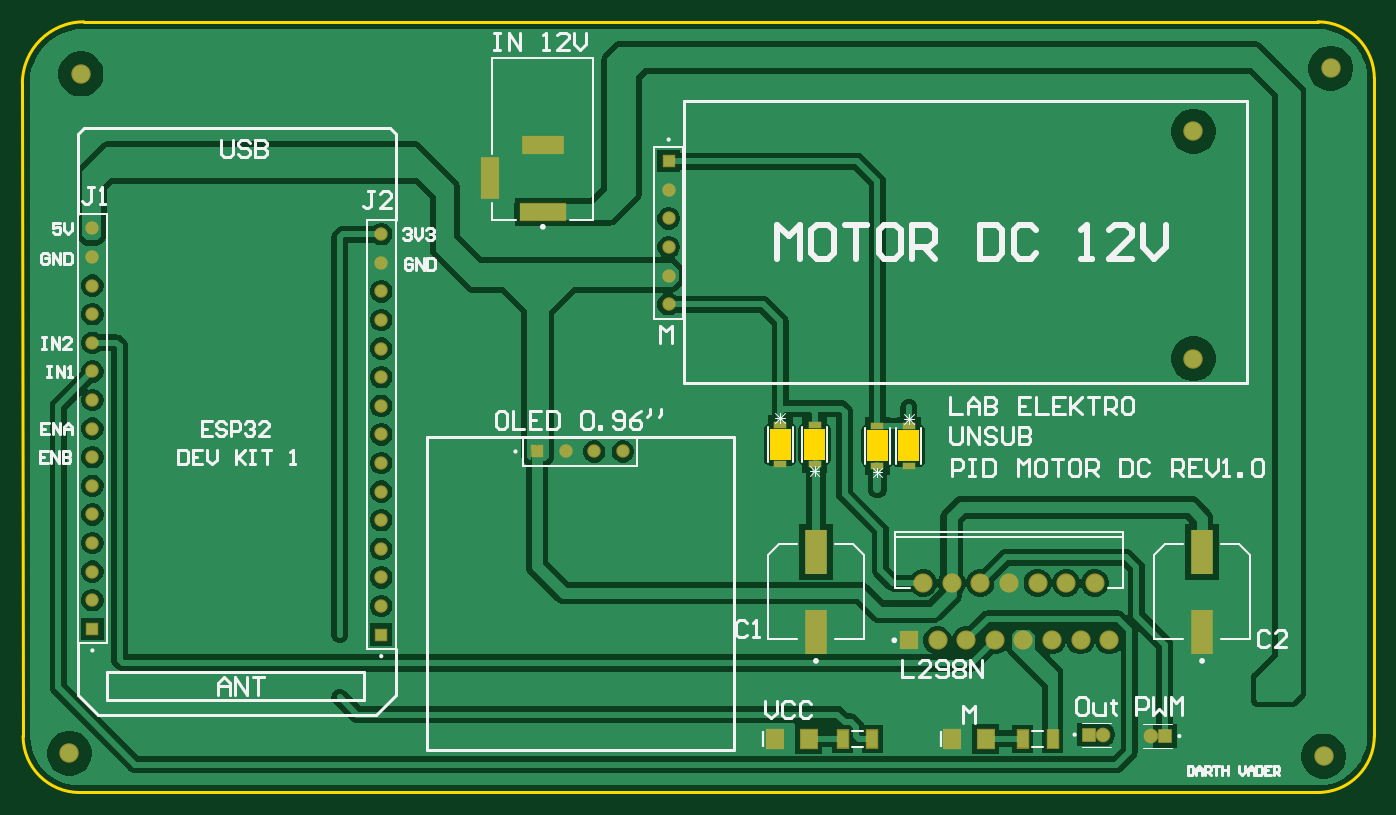
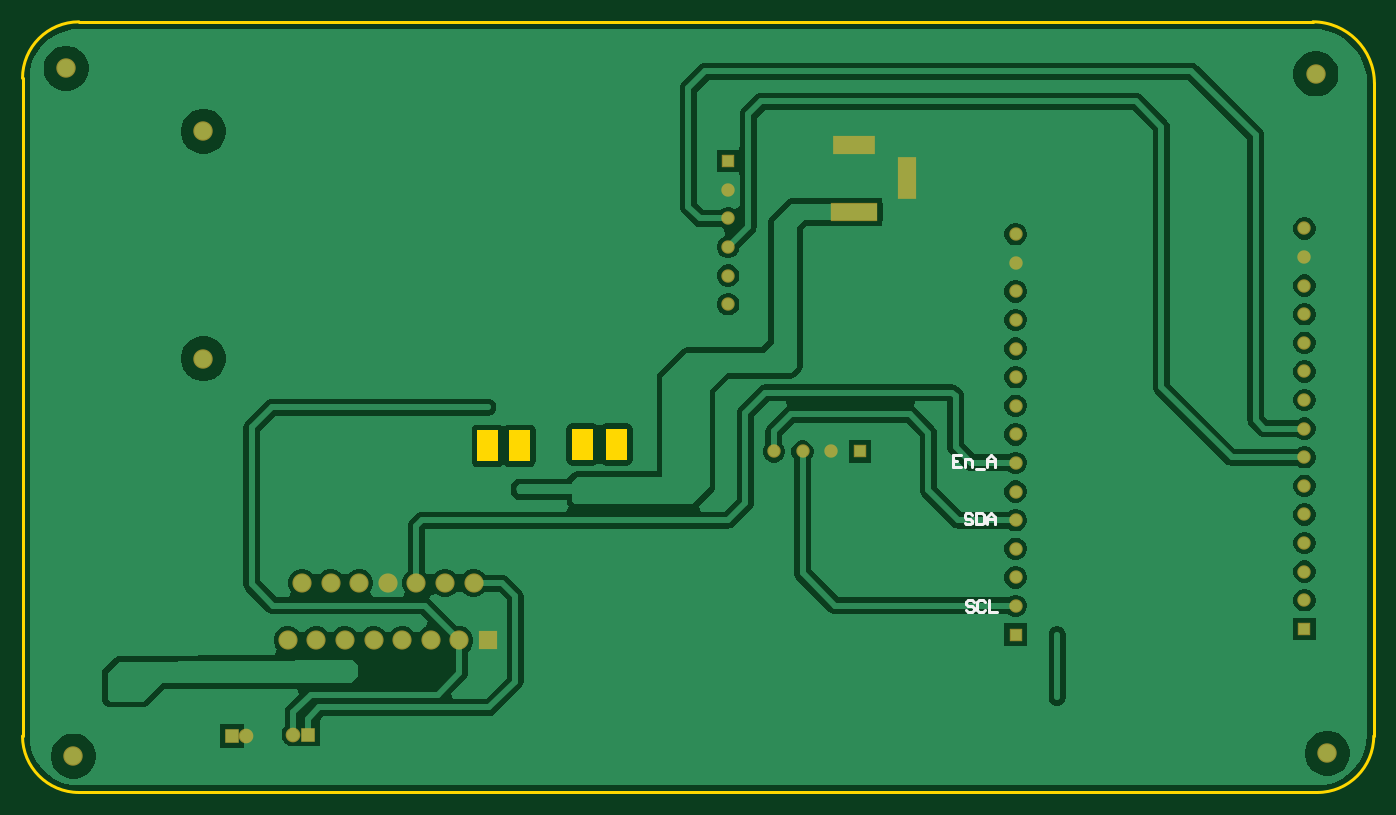
Circuit board: 10 layer files. Board 120.1 x 68.4 mm.
- bottom_copper: MotorPID.GBL (42190 bytes)
- bottom_silk: MotorPID.GBO (1614 bytes)
- paste: MotorPID.GBP (315 bytes)
- bottom_mask: MotorPID.GBS (2346 bytes)
- outline: MotorPID.GKO (1174 bytes)
- outline: MotorPID.GM1 (329 bytes)
- top_copper: MotorPID.GTL (48533 bytes)
- top_silk: MotorPID.GTO (20386 bytes)
- paste: MotorPID.GTP (939 bytes)
- top_mask: MotorPID.GTS (2958 bytes)

=== bottom_copper: MotorPID.GBL (42190 bytes, source omitted) ===
=== bottom_silk: MotorPID.GBO ===
%TF.GenerationSoftware,Altium Limited,Altium Designer,23.7.1 (13)*%
G04 Layer_Color=32896*
%FSLAX45Y45*%
%MOMM*%
%TF.SameCoordinates,4FC3C7EC-8D88-42E2-AD13-77C46488DAC4*%
%TF.FilePolarity,Positive*%
%TF.FileFunction,Legend,Bot*%
%TF.Part,Single*%
G01*
G75*
%TA.AperFunction,NonConductor*%
%ADD33C,0.25400*%
D33*
X3572912Y1710239D02*
X3589839Y1727167D01*
X3623695D01*
X3640623Y1710239D01*
Y1693311D01*
X3623695Y1676383D01*
X3589839D01*
X3572912Y1659456D01*
Y1642528D01*
X3589839Y1625600D01*
X3623695D01*
X3640623Y1642528D01*
X3471344Y1710239D02*
X3488272Y1727167D01*
X3522128D01*
X3539056Y1710239D01*
Y1642528D01*
X3522128Y1625600D01*
X3488272D01*
X3471344Y1642528D01*
X3437488Y1727167D02*
Y1625600D01*
X3369777D01*
X3585612Y2484939D02*
X3602539Y2501867D01*
X3636395D01*
X3653323Y2484939D01*
Y2468011D01*
X3636395Y2451083D01*
X3602539D01*
X3585612Y2434156D01*
Y2417228D01*
X3602539Y2400300D01*
X3636395D01*
X3653323Y2417228D01*
X3551756Y2501867D02*
Y2400300D01*
X3500972D01*
X3484044Y2417228D01*
Y2484939D01*
X3500972Y2501867D01*
X3551756D01*
X3450188Y2400300D02*
Y2468011D01*
X3416333Y2501867D01*
X3382477Y2468011D01*
Y2400300D01*
Y2451083D01*
X3450188D01*
X3687195Y3014095D02*
X3754906D01*
Y2912528D01*
X3687195D01*
X3754906Y2963311D02*
X3721051D01*
X3653339Y2912528D02*
Y2980239D01*
X3602556D01*
X3585628Y2963311D01*
Y2912528D01*
X3551772Y2895600D02*
X3484061D01*
X3450205Y2912528D02*
Y2980239D01*
X3416349Y3014095D01*
X3382493Y2980239D01*
Y2912528D01*
Y2963311D01*
X3450205D01*
%TF.MD5,03991ccb4d3e27ee368fa199f32babf9*%
M02*

=== paste: MotorPID.GBP ===
%TF.GenerationSoftware,Altium Limited,Altium Designer,23.7.1 (13)*%
G04 Layer_Color=128*
%FSLAX45Y45*%
%MOMM*%
%TF.SameCoordinates,4FC3C7EC-8D88-42E2-AD13-77C46488DAC4*%
%TF.FilePolarity,Positive*%
%TF.FileFunction,Paste,Bot*%
%TF.Part,Single*%
G01*
G75*
%TF.MD5,82bd7aba0afcddf12b7ac492bab96834*%
M02*

=== bottom_mask: MotorPID.GBS ===
%TF.GenerationSoftware,Altium Limited,Altium Designer,23.7.1 (13)*%
G04 Layer_Color=16711935*
%FSLAX45Y45*%
%MOMM*%
%TF.SameCoordinates,4FC3C7EC-8D88-42E2-AD13-77C46488DAC4*%
%TF.FilePolarity,Negative*%
%TF.FileFunction,Soldermask,Bot*%
%TF.Part,Single*%
G01*
G75*
%TA.AperFunction,WasherPad*%
%ADD39C,1.72720*%
%TA.AperFunction,ComponentPad*%
%ADD40R,1.30320X1.30320*%
%ADD41C,1.30320*%
%ADD42C,1.70320*%
%ADD43R,1.70320X1.70320*%
%ADD44R,1.18820X1.18820*%
%ADD45C,1.18820*%
%ADD46R,4.20320X1.70320*%
%ADD47R,3.70320X1.70320*%
%ADD48R,1.70320X3.70320*%
%ADD49R,1.18820X1.18820*%
D39*
X10414000Y5892800D02*
D03*
Y3873500D02*
D03*
X11569700Y342900D02*
D03*
X11633200Y6451600D02*
D03*
X431800Y368300D02*
D03*
X533400Y6400800D02*
D03*
D40*
X9486900Y533400D02*
D03*
X10160000Y520700D02*
D03*
D41*
X9613900Y533400D02*
D03*
X10033000Y520700D02*
D03*
D42*
X9664700Y1371600D02*
D03*
X9537700Y1879600D02*
D03*
X9410700Y1371600D02*
D03*
X9283700Y1879600D02*
D03*
X9156700Y1371600D02*
D03*
X9029700Y1879600D02*
D03*
X8902700Y1371600D02*
D03*
X8775700Y1879600D02*
D03*
X8648700Y1371600D02*
D03*
X8521700Y1879600D02*
D03*
X8394700Y1371600D02*
D03*
X8267700Y1879600D02*
D03*
X8140700Y1371600D02*
D03*
X8013700Y1879600D02*
D03*
D43*
X7886700Y1371600D02*
D03*
D44*
X3200400Y1422400D02*
D03*
X635000Y1473200D02*
D03*
X5753100Y5626100D02*
D03*
D45*
X3200400Y1676400D02*
D03*
Y1930400D02*
D03*
Y2184400D02*
D03*
Y2438400D02*
D03*
Y2692400D02*
D03*
Y2946400D02*
D03*
Y3200400D02*
D03*
Y3454400D02*
D03*
Y3708400D02*
D03*
Y3962400D02*
D03*
Y4216400D02*
D03*
Y4470400D02*
D03*
Y4724400D02*
D03*
Y4978400D02*
D03*
X635000Y1727200D02*
D03*
Y1981200D02*
D03*
Y2235200D02*
D03*
Y2489200D02*
D03*
Y2743200D02*
D03*
Y2997200D02*
D03*
Y3251200D02*
D03*
Y3505200D02*
D03*
Y3759200D02*
D03*
Y4013200D02*
D03*
Y4267200D02*
D03*
Y4521200D02*
D03*
Y4775200D02*
D03*
Y5029200D02*
D03*
X5346700Y3048000D02*
D03*
X5092700D02*
D03*
X4838700D02*
D03*
X5753100Y4356100D02*
D03*
Y4610100D02*
D03*
Y4864100D02*
D03*
Y5118100D02*
D03*
Y5372100D02*
D03*
D46*
X4635500Y5173700D02*
D03*
D47*
Y5773700D02*
D03*
D48*
X4165500Y5473700D02*
D03*
D49*
X4584700Y3048000D02*
D03*
%TF.MD5,dfbce25938f44cb424cbde4cb4afa5a4*%
M02*

=== outline: MotorPID.GKO ===
%TF.GenerationSoftware,Altium Limited,Altium Designer,23.7.1 (13)*%
G04 Layer_Color=16711935*
%FSLAX45Y45*%
%MOMM*%
%TF.SameCoordinates,4FC3C7EC-8D88-42E2-AD13-77C46488DAC4*%
%TF.FilePolarity,Positive*%
%TF.FileFunction,Keep-out,Top*%
%TF.Part,Single*%
G01*
G75*
%TA.AperFunction,NonConductor*%
%ADD33C,0.25400*%
G36*
X6650990Y3248660D02*
X6836410D01*
Y2974340D01*
X6650990D01*
Y3248660D01*
D02*
G37*
G36*
X7141210Y2974340D02*
X6955790D01*
Y3248660D01*
X7141210D01*
Y2974340D01*
D02*
G37*
G36*
X7700010Y2961640D02*
X7514590D01*
Y3235960D01*
X7700010D01*
Y2961640D01*
D02*
G37*
G36*
X7793990Y3235960D02*
X7979410D01*
Y2961640D01*
X7793990D01*
Y3235960D01*
D02*
G37*
D33*
X560221Y6863826D02*
G03*
X13472Y6317078I0J-546749D01*
G01*
X12020027Y6362700D02*
G03*
X11518900Y6863827I-501127J0D01*
G01*
X11518900Y19573D02*
G03*
X12020027Y520700I0J501127D01*
G01*
X19573D02*
G03*
X520700Y19573I501127J0D01*
G01*
X13472Y6317078D02*
X19573Y520700D01*
X560221Y6863826D02*
X11518900Y6863827D01*
X12020027Y6362700D02*
X12020027Y520700D01*
X520700Y19573D02*
X11518900D01*
%TF.MD5,6e2411a26b29bde88c3c0559e5e918ee*%
M02*

=== outline: MotorPID.GM1 ===
%TF.GenerationSoftware,Altium Limited,Altium Designer,23.7.1 (13)*%
G04 Layer_Color=16711935*
%FSLAX45Y45*%
%MOMM*%
%TF.SameCoordinates,4FC3C7EC-8D88-42E2-AD13-77C46488DAC4*%
%TF.FilePolarity,Positive*%
%TF.FileFunction,Other,Mechanical_1*%
%TF.Part,Single*%
G01*
G75*
%TF.MD5,cbab168f496e3671f0c8f02b20258dec*%
M02*

=== top_copper: MotorPID.GTL (48533 bytes, source omitted) ===
=== top_silk: MotorPID.GTO (20386 bytes, source omitted) ===
=== paste: MotorPID.GTP ===
%TF.GenerationSoftware,Altium Limited,Altium Designer,23.7.1 (13)*%
G04 Layer_Color=8421504*
%FSLAX45Y45*%
%MOMM*%
%TF.SameCoordinates,4FC3C7EC-8D88-42E2-AD13-77C46488DAC4*%
%TF.FilePolarity,Positive*%
%TF.FileFunction,Paste,Top*%
%TF.Part,Single*%
G01*
G75*
%TA.AperFunction,SMDPad,CuDef*%
%ADD10R,1.19380X0.66040*%
%ADD11R,1.40000X1.60000*%
%ADD12R,2.00000X4.00000*%
%ADD13R,0.90000X1.55000*%
D10*
X7886700Y3274060D02*
D03*
Y2923540D02*
D03*
X7607300D02*
D03*
Y3274060D02*
D03*
X6743700Y3286760D02*
D03*
Y2936240D02*
D03*
X7048500Y3286760D02*
D03*
Y2936240D02*
D03*
D11*
X8570100Y495300D02*
D03*
X8270100D02*
D03*
X6695300D02*
D03*
X6995300D02*
D03*
D12*
X7061200Y1448400D02*
D03*
Y2158400D02*
D03*
X10490200Y1448400D02*
D03*
Y2158400D02*
D03*
D13*
X8897200Y495300D02*
D03*
X9162200D02*
D03*
X7297000D02*
D03*
X7562000D02*
D03*
%TF.MD5,9ca67c62fb9734e87b5f23fba777f909*%
M02*

=== top_mask: MotorPID.GTS ===
%TF.GenerationSoftware,Altium Limited,Altium Designer,23.7.1 (13)*%
G04 Layer_Color=8388736*
%FSLAX45Y45*%
%MOMM*%
%TF.SameCoordinates,4FC3C7EC-8D88-42E2-AD13-77C46488DAC4*%
%TF.FilePolarity,Negative*%
%TF.FileFunction,Soldermask,Top*%
%TF.Part,Single*%
G01*
G75*
%TA.AperFunction,SMDPad,CuDef*%
%ADD10R,1.19380X0.66040*%
%ADD12R,2.00000X4.00000*%
%ADD37R,1.60320X1.80320*%
%ADD38R,1.10320X1.75320*%
%TA.AperFunction,WasherPad*%
%ADD39C,1.72720*%
%TA.AperFunction,ComponentPad*%
%ADD40R,1.30320X1.30320*%
%ADD41C,1.30320*%
%ADD42C,1.70320*%
%ADD43R,1.70320X1.70320*%
%ADD44R,1.18820X1.18820*%
%ADD45C,1.18820*%
%ADD46R,4.20320X1.70320*%
%ADD47R,3.70320X1.70320*%
%ADD48R,1.70320X3.70320*%
%ADD49R,1.18820X1.18820*%
D10*
X7886700Y3274060D02*
D03*
Y2923540D02*
D03*
X7607300D02*
D03*
Y3274060D02*
D03*
X6743700Y3286760D02*
D03*
Y2936240D02*
D03*
X7048500Y3286760D02*
D03*
Y2936240D02*
D03*
D12*
X7061200Y1448400D02*
D03*
Y2158400D02*
D03*
X10490200Y1448400D02*
D03*
Y2158400D02*
D03*
D37*
X8570100Y495300D02*
D03*
X8270100D02*
D03*
X6695300D02*
D03*
X6995300D02*
D03*
D38*
X8897200D02*
D03*
X9162200D02*
D03*
X7297000D02*
D03*
X7562000D02*
D03*
D39*
X10414000Y5892800D02*
D03*
Y3873500D02*
D03*
X11569700Y342900D02*
D03*
X11633200Y6451600D02*
D03*
X431800Y368300D02*
D03*
X533400Y6400800D02*
D03*
D40*
X9486900Y533400D02*
D03*
X10160000Y520700D02*
D03*
D41*
X9613900Y533400D02*
D03*
X10033000Y520700D02*
D03*
D42*
X9664700Y1371600D02*
D03*
X9537700Y1879600D02*
D03*
X9410700Y1371600D02*
D03*
X9283700Y1879600D02*
D03*
X9156700Y1371600D02*
D03*
X9029700Y1879600D02*
D03*
X8902700Y1371600D02*
D03*
X8775700Y1879600D02*
D03*
X8648700Y1371600D02*
D03*
X8521700Y1879600D02*
D03*
X8394700Y1371600D02*
D03*
X8267700Y1879600D02*
D03*
X8140700Y1371600D02*
D03*
X8013700Y1879600D02*
D03*
D43*
X7886700Y1371600D02*
D03*
D44*
X3200400Y1422400D02*
D03*
X635000Y1473200D02*
D03*
X5753100Y5626100D02*
D03*
D45*
X3200400Y1676400D02*
D03*
Y1930400D02*
D03*
Y2184400D02*
D03*
Y2438400D02*
D03*
Y2692400D02*
D03*
Y2946400D02*
D03*
Y3200400D02*
D03*
Y3454400D02*
D03*
Y3708400D02*
D03*
Y3962400D02*
D03*
Y4216400D02*
D03*
Y4470400D02*
D03*
Y4724400D02*
D03*
Y4978400D02*
D03*
X635000Y1727200D02*
D03*
Y1981200D02*
D03*
Y2235200D02*
D03*
Y2489200D02*
D03*
Y2743200D02*
D03*
Y2997200D02*
D03*
Y3251200D02*
D03*
Y3505200D02*
D03*
Y3759200D02*
D03*
Y4013200D02*
D03*
Y4267200D02*
D03*
Y4521200D02*
D03*
Y4775200D02*
D03*
Y5029200D02*
D03*
X5346700Y3048000D02*
D03*
X5092700D02*
D03*
X4838700D02*
D03*
X5753100Y4356100D02*
D03*
Y4610100D02*
D03*
Y4864100D02*
D03*
Y5118100D02*
D03*
Y5372100D02*
D03*
D46*
X4635500Y5173700D02*
D03*
D47*
Y5773700D02*
D03*
D48*
X4165500Y5473700D02*
D03*
D49*
X4584700Y3048000D02*
D03*
%TF.MD5,abec9af8681b297b9e0bfdeff714ebd2*%
M02*

